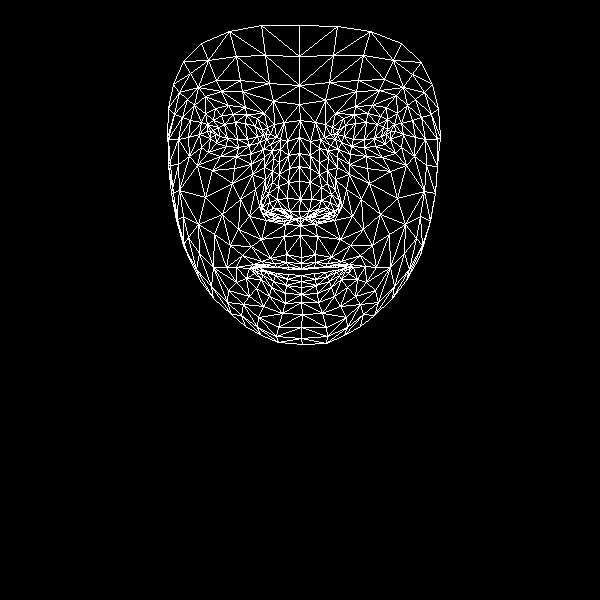

Data behind this chart, as committed beside it:
, x, y
0, 301, 257
1, 299, 211
2, 300, 225
3, 289, 168
4, 300, 199
5, 299, 181
6, 299, 137
7, 215, 134
8, 299, 104
9, 299, 85
10, 299, 25
11, 301, 263
12, 301, 268
13, 301, 269
14, 301, 275
15, 301, 281
16, 301, 287
17, 301, 294
18, 301, 302
19, 300, 218
20, 289, 217
21, 173, 84
22, 249, 145
23, 238, 147
24, 226, 146
25, 210, 138
26, 259, 142
27, 233, 114
28, 246, 114
29, 221, 115
30, 213, 120
31, 201, 147
32, 258, 317
33, 210, 131
34, 168, 139
35, 188, 137
36, 240, 199
37, 286, 254
38, 288, 267
39, 270, 258
40, 261, 261
41, 277, 267
42, 267, 267
43, 246, 278
44, 289, 211
45, 287, 198
46, 194, 105
47, 264, 167
48, 262, 207
49, 261, 200
50, 205, 197
51, 288, 182
52, 221, 91
53, 205, 96
54, 183, 61
55, 273, 101
56, 257, 118
57, 236, 267
58, 187, 254
59, 270, 214
... 408 more rows
